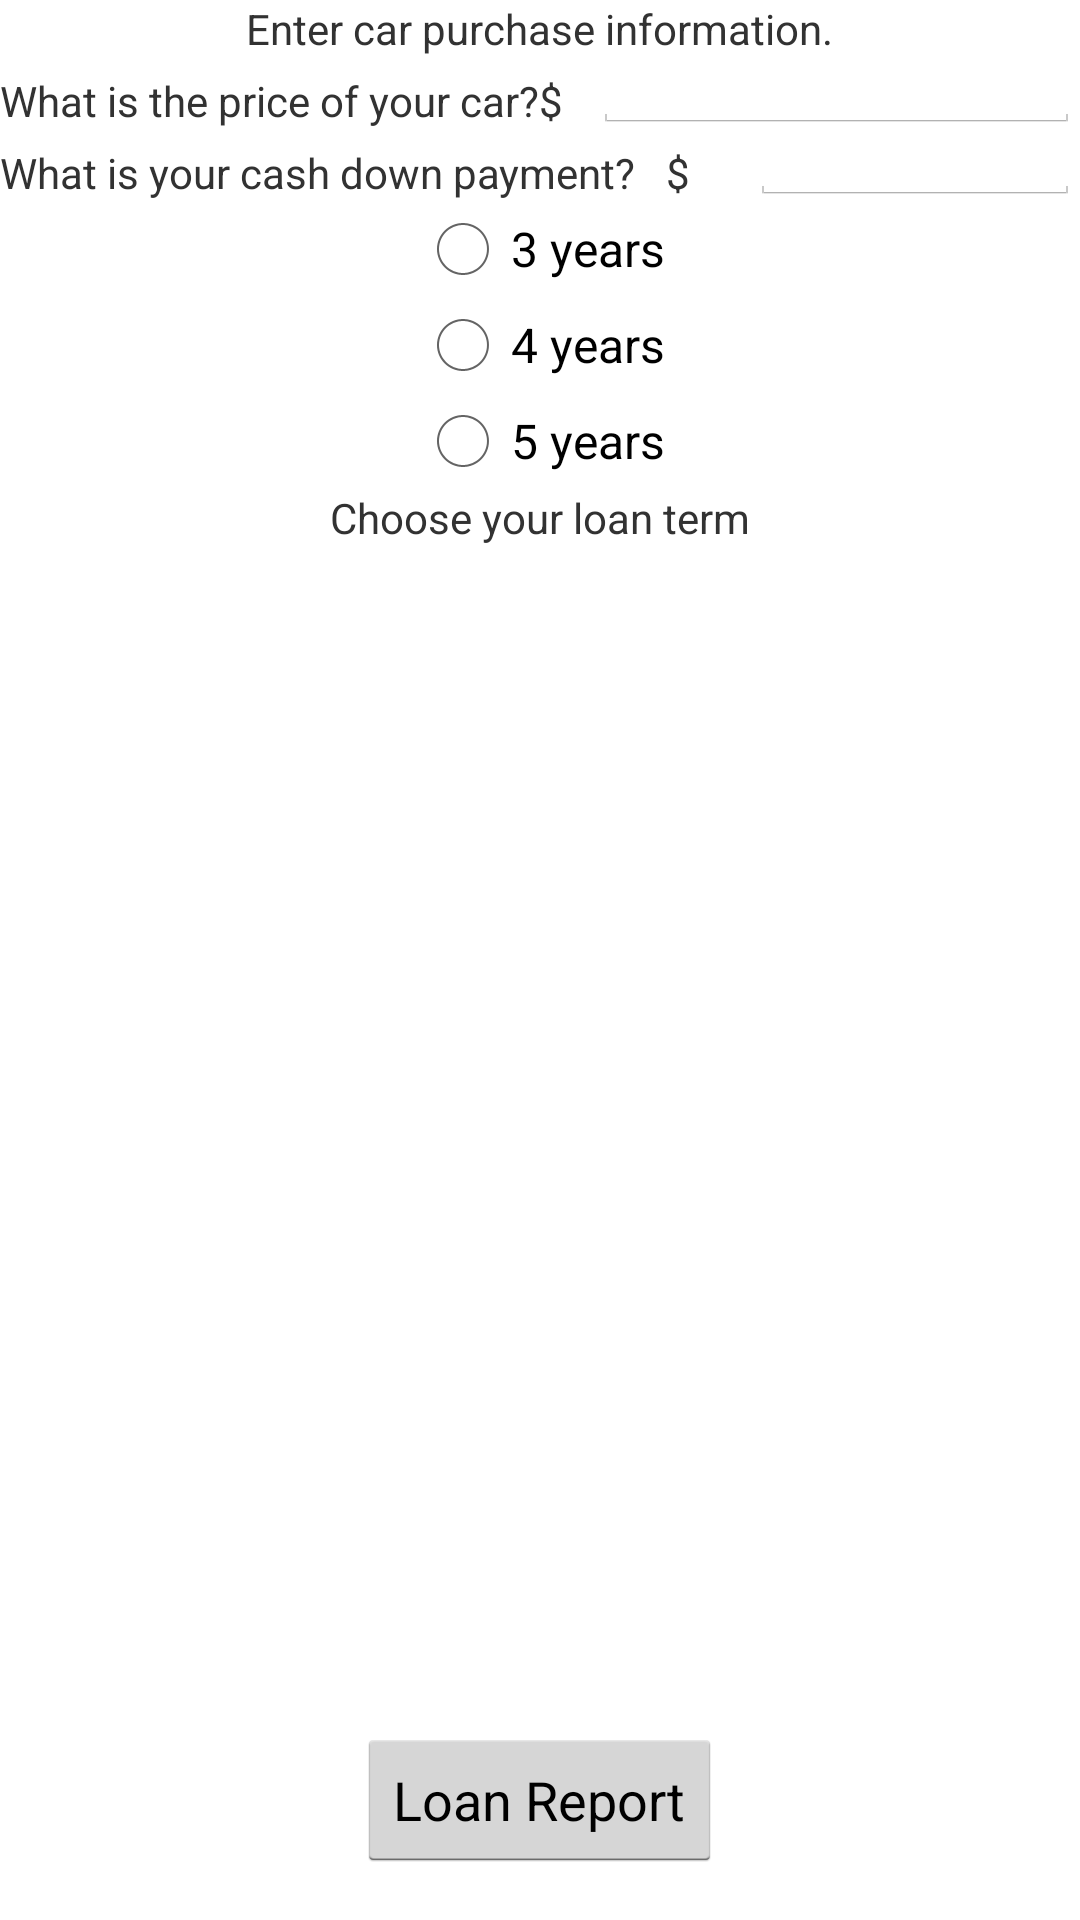

Reconstruct the res/layout file that produces this screen, plus the resources it refers to.
<!-- AndroidManifest.xml: application theme AppTheme -->
<!-- res/layout/activity_purchase.xml -->
<?xml version="1.0" encoding="utf-8"?>
<RelativeLayout xmlns:android="http://schemas.android.com/apk/res/android"
    xmlns:app="http://schemas.android.com/apk/res-auto"
    xmlns:tools="http://schemas.android.com/tools"
    android:layout_width="match_parent"
    android:layout_height="match_parent"
    tools:context="com.example.example.occars.PurchaseActivity">


    <ImageView
        android:id="@+id/imageView1"
        android:layout_width="wrap_content"
        android:layout_height="wrap_content"
        app:srcCompat="@drawable/oc_cars_logo"
        android:layout_alignParentTop="true"
        android:layout_alignParentLeft="true"
        android:layout_alignParentStart="true"
        android:layout_alignParentRight="true"
        android:layout_alignParentEnd="true" />

    <TextView
        android:id="@+id/textView1"
        android:layout_width="wrap_content"
        android:layout_height="wrap_content"
        android:textSize="14sp"
        android:text="@string/instruction"
        android:layout_below="@+id/imageView1"
        android:layout_centerHorizontal="true" />

    <TextView
        android:id="@+id/textView2"
        android:layout_width="wrap_content"
        android:layout_height="wrap_content"
        android:layout_marginBottom="5dp"
        android:layout_marginTop="5dp"
        android:textSize="14sp"
        android:layout_below="@+id/textView1"
        android:text="@string/car_price" />

    <TextView
        android:id="@+id/textView3"
        android:layout_width="wrap_content"
        android:layout_height="wrap_content"
        android:layout_marginBottom="5dp"
        android:layout_marginTop="5dp"
        android:layout_marginRight="10dp"
        android:layout_toRightOf="@+id/textView2"
        android:layout_below="@+id/textView1"
        android:text="@string/dollar_sign" />

    <EditText
        android:id="@+id/carPriceEditText"
        android:layout_width="wrap_content"
        android:layout_height="wrap_content"
        android:layout_marginBottom="5dp"
        android:layout_marginTop="5dp"
        android:ems="10"
        android:digits="0123456789"
        android:text=""
        android:layout_below="@+id/textView1"
        android:layout_toRightOf="@id/textView3"
        android:layout_above="@+id/textView4" />

    <TextView
        android:id="@+id/textView4"
        android:layout_width="wrap_content"
        android:layout_height="wrap_content"
        android:layout_below="@id/textView2"
        android:text="@string/down_payment" />

    <TextView
        android:id="@+id/textView5"
        android:layout_width="wrap_content"
        android:layout_height="wrap_content"
        android:text="@string/dollar_sign"
        android:layout_toRightOf="@+id/textView4"
        android:layout_below="@+id/textView3"
        android:layout_marginLeft="10dp"
        android:layout_marginRight="20dp"
        />

    <EditText
        android:id="@+id/downPaymentEditText"
        android:layout_width="wrap_content"
        android:layout_height="wrap_content"
        android:ems="10"
        android:digits="0123456789"
        android:text=""
        android:layout_toRightOf="@+id/textView5"
        android:layout_below="@+id/carPriceEditText"
        android:layout_above="@+id/radioGroup" />

    <RadioGroup
        android:layout_width="wrap_content"
        android:layout_height="wrap_content"
        android:marginTop="10dp"

        android:layout_centerHorizontal="true"
        android:layout_below="@+id/textView4"
        android:id="@+id/radioGroup">

        <RadioButton
            android:id="@+id/threeYearsRadioButton"
            android:layout_width="wrap_content"
            android:layout_height="wrap_content"
            android:text="@string/years3"
            android:layout_weight="1" />

        <RadioButton
            android:id="@+id/fourYearsRadioButton"
            android:layout_width="wrap_content"
            android:layout_height="wrap_content"
            android:layout_weight="1"
            android:layout_below="@+id/threeYearsRadioButton"
            android:text="@string/years4" />

        <RadioButton
            android:id="@+id/fiveYearsRadioButton"
            android:layout_width="wrap_content"
            android:layout_height="wrap_content"
            android:layout_weight="1"
            android:layout_below="@+id/fourYearsRadioButton"
            android:text="@string/years5" />
    </RadioGroup>

    <TextView
        android:id="@+id/textView6"
        android:layout_width="wrap_content"
        android:layout_height="wrap_content"
        android:text="@string/loan_term"
        android:layout_below="@+id/radioGroup"
        android:layout_centerHorizontal="true" />

    <Button
        android:id="@+id/loanReportButton"
        android:layout_width="wrap_content"
        android:layout_height="wrap_content"
        android:layout_alignParentBottom="true"
        android:layout_centerHorizontal="true"
        android:layout_marginBottom="16dp"
        android:text="@string/loan_report_button_text" />


</RelativeLayout>
<!-- resources referenced by this layout -->
<resources>
  <string name="car_price">What is the price of   your car?</string>
  <string name="dollar_sign">$</string>
  <string name="down_payment">What is your cash down payment?</string>
  <string name="instruction">Enter car purchase information.</string>
  <string name="loan_report_button_text">Loan Report</string>
  <string name="loan_term">Choose your loan term</string>
  <string name="years3">3 years</string>
  <string name="years4">4 years</string>
  <string name="years5">5 years</string>
  <style name="AppTheme" parent="android:Theme.Holo.Light.DarkActionBar">
  
          
          <item name="colorPrimary">@color/colorPrimary</item>
          <item name="colorPrimaryDark">@color/colorPrimaryDark</item>
          <item name="colorAccent">@color/colorAccent</item>
      </style>
  <!-- not gathered from this repository: default colours our renderer supplied (Android Studio template values) -->
  <color name="colorPrimary">#FF6200EE</color>
  <color name="colorPrimaryDark">#FF3700B3</color>
  <color name="colorAccent">#FF03DAC5</color>
</resources>
